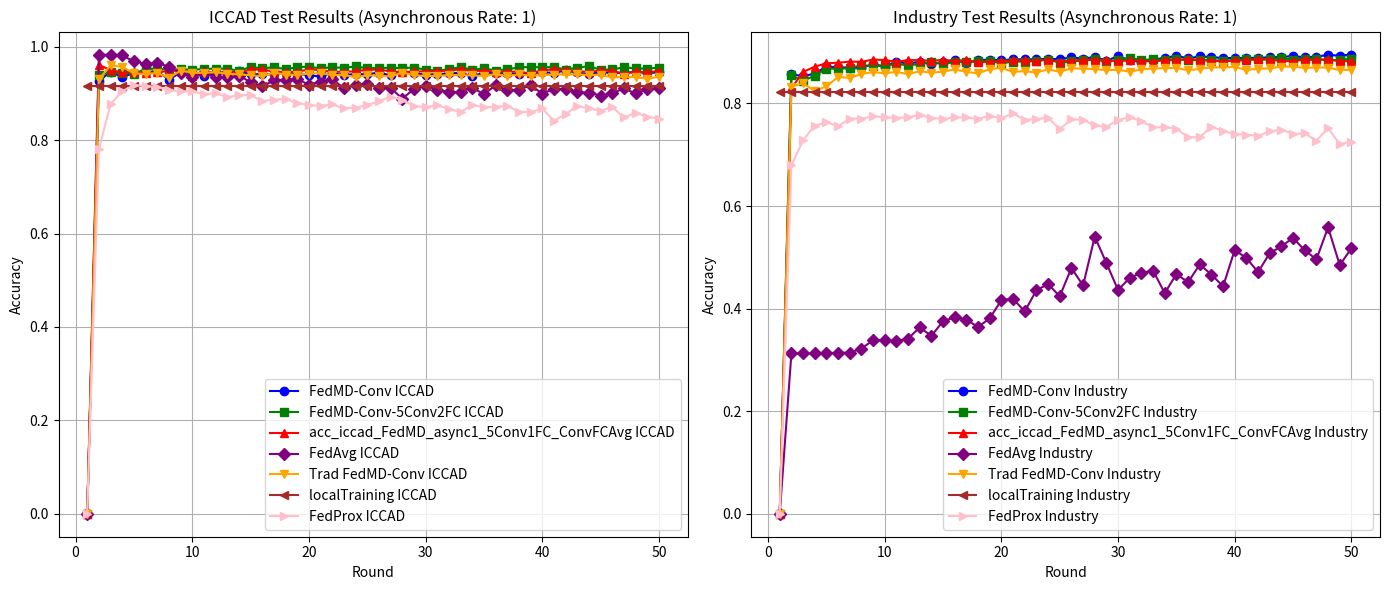

Generate this figure with matplotlib:
import matplotlib.pyplot as plt

# 2024-07-23的实验结果 ResultOutputData_10Nodes_100%Syn_50%Asyn_10%PrivateDate_50%PublicDate_dataSetReductPara-2_round-50_GetTimeIs_2024-07-22_14-46-43
acc_iccad_FedMD_async1 = [0.0, 0.926070226070226, 0.9469314998726762, 0.9347749200690376, 0.9438035820388763, 0.9462184873949578, 0.94699233228645, 0.9297314885550179, 0.9449593979005744, 0.9406883965707495, 0.9380160144866027, 0.9419588037235096, 0.9438417791358968, 0.9478510596157654, 0.9411340293693234, 0.9412783295136237, 0.9409727527374587, 0.9468367144837734, 0.942721330956625, 0.9384559884559884, 0.9364386158503806, 0.9438064114534704, 0.939147780324251, 0.9416928387516622, 0.9407803525450584, 0.9447981212687095, 0.9384588178705826, 0.9451263333616275, 0.9431542313895255, 0.9404889228418639, 0.940960020371785, 0.9430778371954842, 0.9439365645247999, 0.9363834422657952, 0.9451220892397363, 0.9433692668986786, 0.943543275896217, 0.941521659168718, 0.9432433579492404, 0.9455224514048044, 0.9439761763291173, 0.9491441020852787, 0.9449197860962567, 0.9410944175650057, 0.9461378490790257, 0.9435121523356818, 0.9444076620547209, 0.9460020371785077, 0.9438474379650851,0.9451249186543305]
acc_industry_FedMD_async1 = [0.0, 0.8568394903437776, 0.8534578091193206, 0.8581216443625289, 0.8722253385687957, 0.8704703902556294, 0.87012581136309, 0.8695328151294174, 0.876801025723215, 0.8719368539145765, 0.8813847263402514, 0.878027085503646, 0.8811523359243528, 0.8766247295456366, 0.8803910569757193, 0.8856478884526003, 0.8785559740363812, 0.8848385287282635, 0.8852872826348266, 0.8841493709431845, 0.8862248577610385, 0.8860886288965462, 0.8857761038544755, 0.8875791329433449, 0.886120682747015, 0.8900953602051447, 0.8870021636349066, 0.8909447872425675, 0.883315970830996, 0.8922109143360846, 0.8841093036300987, 0.8811042551486498, 0.8856238480647487, 0.8887490984854555, 0.8930202740604214, 0.8880118599246734, 0.8917541469669044, 0.8906723295135827, 0.8884526003686194, 0.8887891657985415, 0.8885888292331116, 0.8893260677938939, 0.8897427678499881, 0.8908886930042472, 0.8924433047519834, 0.8900472794294416, 0.8912893661351069, 0.8946229665838608, 0.8933087587146407, 0.8954964340091353]

# 异步率为：1 时 第 50 轮的测试结果： 2024-08-05的实验结果
# acc_iccad_FedMD_async1 =  [0.39323204029086384, 0.9161248337718926, 0.9394377953201483, 0.9392623716153128, 0.9323911382734913, 0.9441034999858529, 0.9408765526412586, 0.9371572871572871, 0.9297824180177121, 0.9355261296437767, 0.9393797923209688, 0.9324349941997001, 0.936986107574343, 0.939852304558187, 0.9384121325297796, 0.9310245310245311, 0.934054834054834, 0.9306114364937894, 0.9375378434201963, 0.9311362929009988, 0.9332201567495684, 0.9251379339614634, 0.9410618792971734, 0.9376481905893671, 0.9443779532014827, 0.9386625357213593, 0.9361585038055626, 0.9348583877995642, 0.9339048750813456, 0.9399173810938517, 0.9362660215601393, 0.9432617491441022, 0.9355954503013327, 0.9390628978864273, 0.9320813173754351, 0.9327957445604504, 0.9389921625215744, 0.9359929830518064, 0.9404125286478227, 0.9354256854256855, 0.934077469371587, 0.9379509379509379, 0.9331041507512096, 0.9355558384970148, 0.9405794641088759, 0.938444670797612, 0.9377585377585378, 0.934780578898226, 0.9306609512491866, 0.9344254873666639, 0.9377217553688142]
# acc_industry_FedMD_async1 = [0.5761278948633705, 0.8415097363570799, 0.847535860245212, 0.8582578732270214, 0.8606218446990944, 0.8745812965782515, 0.8721371904800064, 0.8751422389614552, 0.8690520073723855, 0.8698613670967225, 0.8757272217325106, 0.8743889734754389, 0.8756711274941903, 0.8794935491625931, 0.8719368539145765, 0.875454764003526, 0.8830595400272457, 0.8804711916018911, 0.8822581937655262, 0.8813286321019312, 0.8795175895504448, 0.8826508534337687, 0.8848946229665838, 0.8824825707188075, 0.8840131420786923, 0.88096001282154, 0.8791329433448192, 0.8826909207468547, 0.8842455324945909, 0.8890455966022918, 0.8864572481769372, 0.888684990784518, 0.8900633063546758, 0.8863049923872104, 0.8806795416299383, 0.8829794054010737, 0.883436172770254, 0.8847183267890054, 0.8847984614151775, 0.8843977882843177, 0.8856959692283036, 0.8872185271255709, 0.8851911210834201, 0.8897347543873707, 0.8835243208590431, 0.8859123327189679, 0.8860245211956086, 0.8878035098966264, 0.8799182626813046, 0.8809920666720089, 0.883924993989903]


#--------------------------------------------------------

# 异步率为： 1 时 第 50 轮的测试结果： 2024-08-06的实验结果，更换了网络架构，聚合了第一层卷积层
# 两个数据集对应的模型分别是：CNN_16_16_16_32_32_32_FC240_320_240_2_asml1_acc0_59 和CNN_16_16_32_32_32_FC240_240_2_iccad1_acc0_07
acc_iccad_FedMD_async1_5Conv2FC = [0.0, 0.939640098463628, 0.9456073338426279, 0.9436352318705261, 0.9418626036273097, 0.952491299550123, 0.9532439238321591, 0.9505036357977534, 0.9517811164869988, 0.9504300710183063, 0.952610134963076, 0.9529397617632911, 0.953381150439974, 0.9479713097360156, 0.9567821067821068, 0.9535141329258977, 0.9563067651302944, 0.9520697167755993, 0.9559941148176442, 0.9573366720425543, 0.9536895566307331, 0.9560889002065472, 0.954626092861387, 0.957844551962199, 0.9538253685312508, 0.9545015986192457, 0.9549486461251167, 0.9541394335511983, 0.9553589112412642, 0.9510200039611802, 0.9484862631921456, 0.9517613105848399, 0.9563690122513651, 0.9506083241377359, 0.9538465891407067, 0.9490436578671873, 0.951762725292137, 0.955612143847438, 0.9567821067821068, 0.9556715615539145, 0.9568797215856039, 0.9509719039130804, 0.9549260108083637, 0.9584599496364202, 0.9506111535523301, 0.9513397278103162, 0.9560266530854765, 0.9534731064142828, 0.9531279178338001, 0.9552513934866876, 0.9567113714172539]
acc_industry_FedMD_async1_5Conv2FC = [0.0, 0.8546758554371344, 0.8444025963618879, 0.8540588188156102, 0.868058338007853, 0.8678900552928921, 0.8688997515826589, 0.8745492427277826, 0.8729305232791088, 0.8740924753586026, 0.8766087026204022, 0.8749018350829394, 0.8764324064428239, 0.8812404840131421, 0.8764885006811441, 0.8812244570879075, 0.8813045917140796, 0.882706947672089, 0.8830835804150974, 0.8782194086064589, 0.8818014263963458, 0.8814087667281033, 0.8833640516066993, 0.8855356999759596, 0.8796698453401716, 0.8819136148729866, 0.8839891016908407, 0.8866095039666639, 0.8812084301626733, 0.8852311883965062, 0.8888693004247135, 0.8847183267890054, 0.8862168442984213, 0.8851991345460373, 0.8862889654619762, 0.8844859363731068, 0.8847183267890056, 0.8841894382562705, 0.8836284958730667, 0.8843737478964661, 0.886689638592836, 0.8858001442423271, 0.8866175174292812, 0.8881641157144001, 0.885752063466624, 0.88770734834522, 0.887378796377915, 0.8835243208590431, 0.8856238480647487, 0.8868739482330316, 0.8888452600368619]


#--------------------------------------------------------

# 异步率为： 1 时 第 50 轮的测试结果： 2024-08-06的实验结果，聚合了第一层卷积层和最后一层全连接层
# 两个数据集对应的模型分别是：CNN_16_16_16_32_32FC320_240_2_asml1_acc0_68 和CNN_16_16_32_32_32_FC240_2_iccad1_acc0_62
acc_iccad_FedMD_async1_5Conv1FC_ConvFCAvg =[0.0, 0.9612653142064908, 0.9498231615878675, 0.9451800922389157, 0.9465778230484112, 0.9428401663695782, 0.9452154599213424, 0.9483221571456866, 0.9487366663837251, 0.9373270520329344, 0.9485555838497015, 0.9438573409161644, 0.9471125824067, 0.9437554819907762, 0.9512817248111366, 0.9514571485159721, 0.946757490875138, 0.9456045044280337, 0.9467490026313555, 0.9513284101519396, 0.9499830235124354, 0.9458266134736724, 0.9468452027275557, 0.94699233228645, 0.9511586452762923, 0.9507681860623037, 0.9475468975468976, 0.9449112978524743, 0.9474917239623121, 0.9469527204821322, 0.9480901451489686, 0.9486319780437429, 0.9521064991653228, 0.9475398240104124, 0.9490252666723255, 0.9464023993435757, 0.946784370313782, 0.9465169906346377, 0.9428727046374107, 0.9497863791981439, 0.9515618368559545, 0.9497255467843703, 0.9479628214922332, 0.9457884163766517, 0.9495289024700788, 0.9488074017485782, 0.9416291769232945, 0.9472964943553179, 0.9450273038508332, 0.9483603542427073, 0.9473870356223297]
acc_industry_FedMD_async1_5Conv2FC_ConvFCAvg =  [0.0, 0.8298020674733554, 0.8614071640355798, 0.8718887731388734, 0.8782354355316933, 0.8795416299382962, 0.8816091032935331, 0.8813526724897829, 0.8855677538264285, 0.8847664075647087, 0.8814648609664235, 0.8845740844618961, 0.8844618959852552, 0.8831637150412692, 0.8850308518310761, 0.8827630419104094, 0.8846141517749819, 0.8801105857841172, 0.8814969148168924, 0.882290247615995, 0.8844218286721693, 0.8839570478403719, 0.883107620802949, 0.8855276865133425, 0.8815129417421268, 0.8837727382001763, 0.8848625691161152, 0.8852792691722093, 0.883924993989903, 0.882450516868339, 0.8841894382562705, 0.8833319977562304, 0.8814328071159547, 0.8846862729385366, 0.8846702460133024, 0.8865534097283436, 0.8847824344899431, 0.8837086304992388, 0.8816892379197052, 0.8842615594198253, 0.8838769132141998, 0.8866415578171327, 0.8856719288404518, 0.8828992707749018, 0.8823142880038464, 0.8858161711675615, 0.8845580575366615, 0.8865854635788123, 0.8819376552608382, 0.8831797419665037, 0.8857039826909208]



#--------------------------------------------------------
# 异步率为： 1 时 第 50 轮的测试结果：,addICCAD and Industry data
acc_iccad_FedMD_async1_5Conv1FC_ConvFCAvg_AddIndustry =  [0.0, 0.9505149534561299, 0.9504201680672268, 0.9513185072008602, 0.9436026936026936, 0.9516071074894604, 0.9481835158305746, 0.9465339671222024, 0.950751209574739, 0.9420451008686304, 0.9478666213960333, 0.9478270095917155, 0.9510567863509041, 0.9454842543077838, 0.936734289675466, 0.9517443340972754, 0.9458676399852871, 0.9434866876043346, 0.9450527685821803, 0.9402837902837904, 0.9479741391506098, 0.9469300851653794, 0.9489573607220667, 0.9473346914523386, 0.9481976629035452, 0.9430254930254931, 0.9491398579633874, 0.9456045044280339, 0.9392722745663923, 0.9435701553348613, 0.9493704552528082, 0.9459836459836459, 0.9482217129275952, 0.9476204623263446, 0.9453979571626631, 0.9482132246838131, 0.9456667515491045, 0.9460331607390431, 0.9488328664799252, 0.9483419630478453, 0.948356110120816, 0.9474167444755679, 0.9483235718529835, 0.9514995897348839, 0.946993746993747, 0.9500933706816059, 0.9431867696573579, 0.950657838893133, 0.9504329004329005, 0.9501527883880826, 0.9482584953173188]
acc_industry_FedMD_async1_5Conv2FC_ConvFCAvg_AddIndustry = [0.0, 0.8159548040708389, 0.8640115393861688, 0.8708550364612548, 0.8774581296578251, 0.8781633143681384, 0.880751662793493, 0.8814247936533375, 0.8839971151534579, 0.8856959692283034, 0.8876111867938136, 0.8855356999759596, 0.8892459331677218, 0.8870502444106098, 0.8908566391537784, 0.8880118599246736, 0.8900793332799102, 0.8902235756070198, 0.8859844538825227, 0.8882202099527206, 0.8868178539947111, 0.8889253946630339, 0.8909928680182707, 0.8910088949435051, 0.889053610064909, 0.8932526644763202, 0.8897908486256911, 0.8888292331116275, 0.8884205465181505, 0.88770734834522, 0.8897908486256911, 0.8913935411491305, 0.8917541469669044, 0.8889654619761199, 0.8896706466864333, 0.8922349547239362, 0.8882202099527206, 0.8929721932847183, 0.8931885567753826, 0.8924192643641318, 0.8871624328872507, 0.8919224296818655, 0.8882282234153378, 0.8911130699575287, 0.8907123968266688, 0.8908646526163956, 0.890640275663114, 0.8898870101770975, 0.8915778507893262, 0.8887090311723697, 0.8906723295135828]


#--------------------------------------------------------

acc_iccad_FedAvg_async1=    [0.0, 0.982174688057041, 0.983348895113601, 0.981255128313952, 0.9686500862971451, 0.9635005517358458, 0.9651203915909798, 0.9575304869422517, 0.9432773109243697, 0.9345980816569052, 0.9433621933621934, 0.9348456554338908, 0.9342797725150668, 0.9381136292900999, 0.9241221741221741, 0.9151458563223269, 0.9277438248026485, 0.9291656056361939, 0.9308491073196954, 0.9187250657838893, 0.9253317488611608, 0.9299861358684888, 0.9115737203972498, 0.917076931782814, 0.9211654358713183, 0.9115100585688822, 0.9119556913674561, 0.8889666977902271, 0.909232379820615, 0.9159027247262541, 0.9082562317856435, 0.9022578728461081, 0.9034462269756387, 0.9122881475822652, 0.8983532807062218, 0.9175084175084175, 0.906692980222392, 0.9076903488668193, 0.9174023144611378, 0.8998387233681351, 0.9092818945760122, 0.9099892482245423, 0.9023781229663582, 0.9017344311461958, 0.8954389836742778, 0.9001924001924003, 0.9107885578473812, 0.8999377528789292, 0.909748747984042, 0.9114039555216026]

acc_industry_FedAvg_async1= [0.0, 0.31256510938376475, 0.31256510938376475, 0.31256510938376475, 0.3131661190800545, 0.3138873307156022, 0.31428800384646205, 0.322181264524401, 0.3382081897587948, 0.33844859363731067, 0.3365253626091834, 0.3417341133103614, 0.36329032775062103, 0.3468226620722814, 0.3755909928680183, 0.3829633784758394, 0.3786761759756391, 0.36405160669925474, 0.3811202820738841, 0.41665998878115235, 0.4190640275663114, 0.39446269733151695, 0.43593236637551086, 0.4478323583620483, 0.42403237438897345, 0.47916499719528816, 0.4451077810722013, 0.5402676496514144, 0.4888612869620963, 0.43613270294094075, 0.46017309079253144, 0.4697091113069957, 0.47419665037262604, 0.4301626732911291, 0.4674252744610946, 0.4514784838528728, 0.4860966423591634, 0.466343457007773, 0.44346502123567594, 0.5143040307716964, 0.4985175094158186, 0.4711916018911772, 0.5081737318695408, 0.5214760798140876, 0.5379437454924273, 0.5135427518230627, 0.49607340331757355, 0.5583780751662794, 0.48493469027966984, 0.5175895504447472]

acc_iccad_TraditionalFedMD_async1 = [0.0, 0.9305208952267776, 0.9599736864442747, 0.9569264069264068, 0.9431995020230316, 0.9411071499306793, 0.944127550009903, 0.9328735534617888, 0.9487791076026371, 0.9442775089833914, 0.943964858670741, 0.9457629516453047, 0.9421130068188892, 0.9408949438361203, 0.9389525507172566, 0.9367753161870809, 0.9447981212687093, 0.940064510652746, 0.9400758283111224, 0.9422360863537333, 0.943449905214611, 0.9392864216393628, 0.9399654811419517, 0.9344410491469315, 0.9387431740372916, 0.9377896613190732, 0.9362929009987834, 0.9446651387827858, 0.9393203746144924, 0.9370992841581078, 0.9375944317120787, 0.9389426477661772, 0.9388110799875505, 0.9387884446707977, 0.9372039724980901, 0.9413872619754973, 0.936755510284922, 0.9412104235633647, 0.9380400645106526, 0.9390911920323685, 0.9402880344056814, 0.9409303115185468, 0.9408185496420792, 0.9394519423931188, 0.9398084486319782, 0.9341609371021136, 0.9360212771977479, 0.9346249610955493, 0.9315027020909372, 0.9358967829556064, 0.9383428118722236]

acc_industry_TraditionalFedMD_async1 = [0.0, 0.8325026043753505, 0.839674653417742, 0.8240884686272938, 0.8335683949034378, 0.8517669685070919, 0.8499078451799024, 0.8574244731148329, 0.8615273659748377, 0.8586425194326468, 0.8618479044795256, 0.8569677057456527, 0.8629778027085504, 0.8598846061383123, 0.8622165237599166, 0.8663514704703903, 0.8616555813767128, 0.8586986136709672, 0.8671047359564067, 0.8692523439378157, 0.8616315409888612, 0.8631781392739803, 0.8600849427037423, 0.8667681705264844, 0.8616876352271816, 0.8686112669284398, 0.8678900552928919, 0.8670967224937896, 0.8650212356759355, 0.8656222453722254, 0.8620883083580416, 0.866423591633945, 0.8680823783957049, 0.8689237919705105, 0.869508774741566, 0.8646365894703102, 0.8675374629377355, 0.8705024441060981, 0.8702299863771137, 0.8713759115313728, 0.8651815049282794, 0.8678419745171888, 0.868539145764885, 0.8719048000641078, 0.8716323423351231, 0.8694927478163315, 0.870173892138793, 0.8700536901995353, 0.8651815049282796, 0.8656142319096081, 0.8698212997836364]



acc_iccad_localTraining = [0.9156792009733186]* 50

acc_industry_localTraining =[0.8231989742767851]* 50

 # [0.9328579916815212, 0.9316455875279404, 0.9220185043714455, 0.8995939790057437, 0.9175876411170527, 0.8945731828084769, 0.8994256288373936, 0.8831692272868743, 0.8495472936649409, 0.8538211244093598, 0.8458888605947429, 0.8349857114562995, 0.8208626885097473, 0.8328014033896386, 0.8321562968621793, 0.7696149166737402, 0.8240415358062417, 0.718860877684407, 0.7331961067255184, 0.6795093795093795, 0.7011699629346688, 0.684360410830999, 0.6598704128115893, 0.6215007215007214, 0.7046402399343575, 0.6419248507483801, 0.6271538918597741, 0.6791854115383528, 0.5852827999886824, 0.48230908525026167, 0.6115029850323968, 0.6112384347678466, 0.5962934668817021, 0.6597756274226863, 0.635107376283847, 0.5930863254392666, 0.5797258297258298, 0.6260843731431966, 0.624025974025974, 0.6614817644229409, 0.6124069829952183, 0.6249794867441926, 0.6007243301360948, 0.6975369945958182, 0.5487734487734487, 0.6981226834168011, 0.6719421101774044, 0.5723396429278782, 0.6479161361514303, 0.6588249441190618]
 #
 # [0.8053610064909048, 0.7948233031492908, 0.7602612388813206, 0.7667681705264845, 0.754130939979165, 0.7342976200016026, 0.7312444907444506, 0.7373026684830516, 0.7500040067313086, 0.7337687314688678, 0.7306915618238641, 0.7275823383283917, 0.7280551326228062, 0.72498597644042, 0.7348745893100409, 0.7235996474076448, 0.7172690119400593, 0.7153377674493149, 0.6935812164436254, 0.7186473275102172, 0.7191762160429522, 0.7176216042952159, 0.7172529850148248, 0.7136549402997034, 0.6995432326308197, 0.7047039025562946, 0.7070758874909848, 0.7020033656542992, 0.6576488500681144, 0.6643481048160911, 0.6793332799102492, 0.7048160910329353, 0.733576408366055, 0.731869540828592, 0.7280551326228063, 0.7114031573042711, 0.6927798701819057, 0.6938616876352272, 0.6567032614792853, 0.6682426476480486, 0.7143841653978684, 0.7186633544354516, 0.7404199054411411, 0.6978363650933568, 0.7342415257632823, 0.7113390496033336, 0.6915538104014745, 0.7233912973795978, 0.7067072682105937, 0.675334562064268]


acc_iccad_FedProx_async1 =[0.0, 0.7803056027164686, 0.8772495755517825, 0.905149971703452, 0.9172043010752688, 0.9162988115449915, 0.913469156762875, 0.907187323146576, 0.9041878890775326, 0.9046406338426711, 0.8983588002263723, 0.9004527447651386, 0.8920203735144312, 0.896434634974533, 0.8963214487832485, 0.883644595359366, 0.8867572156196944, 0.8882286361063949, 0.879173740803622, 0.8748726655348047, 0.8735710243350312, 0.8764006791171477, 0.8677985285795133, 0.8695529145444256, 0.8750990379173741, 0.8834748160724392, 0.8932654216185625, 0.8855121675155632, 0.8730050933786078, 0.8706281833616298, 0.8744765138653084, 0.8672891907187322, 0.8601584606677986, 0.8754951895868703, 0.870118845500849, 0.8714770797962649, 0.8732880588568193, 0.860894170911149, 0.8594227504244483, 0.868081494057725, 0.8411431805319751, 0.855800792303339, 0.8730616864742501, 0.868081494057725, 0.862988115449915, 0.870967741935484, 0.8487266553480476, 0.8584606677985287, 0.8505942275042445, 0.8456140350877194]
acc_industry_FedProx_async1 = [0.0, 0.6791182364729459, 0.7286573146292585, 0.7568737474949899, 0.7634468937875751, 0.7556713426853708, 0.7705811623246492, 0.770501002004008, 0.7752304609218437, 0.7730661322645291, 0.771943887775551, 0.773066132264529, 0.7780360721442886, 0.7713026052104208, 0.7701002004008017, 0.7728256513026052, 0.7728256513026052, 0.7701002004008016, 0.775871743486974, 0.7708216432865732, 0.7809218436873748, 0.7680961923847696, 0.7694589178356713, 0.7724248496993987, 0.7502204408817635, 0.76937875751503, 0.7680961923847696, 0.7571142284569139, 0.7541482965931865, 0.767935871743487, 0.7730661322645291, 0.7654509018036072, 0.7533466933867736, 0.75374749498998, 0.7508617234468937, 0.734188376753507, 0.7345090180360722, 0.7542284569138277, 0.746933867735471, 0.7399599198396793, 0.7394789579158317, 0.7367535070140281, 0.7456513026052105, 0.749258517034068, 0.7405210420841684, 0.7416432865731462, 0.7276152304609218, 0.7519038076152305, 0.7208817635270541, 0.7252905811623247]

print("分界")




print()
#------------------------------------------------------------------------上面是数据，下面是数据处理逻辑
len=min(len(acc_iccad_FedMD_async1),len(acc_iccad_FedAvg_async1))

rounds = list(range(1, len+1))

plt.figure(figsize=(14, 6))

# Plotting ICCAD results
plt.subplot(1, 2, 1)
# 设置ICCAD数据的形状和颜色
plt.plot(rounds, acc_iccad_FedMD_async1[:len], label='FedMD-Conv ICCAD', marker='o', color='blue')
plt.plot(rounds, acc_iccad_FedMD_async1_5Conv2FC[:len], label='FedMD-Conv-5Conv2FC ICCAD', marker='s', color='green')
plt.plot(rounds, acc_iccad_FedMD_async1_5Conv1FC_ConvFCAvg[:len], label='acc_iccad_FedMD_async1_5Conv1FC_ConvFCAvg ICCAD', marker='^', color='red')
# plt.plot(rounds, acc_iccad_FedMD_async1_5Conv1FC_ConvFCAvg_AddIndustry[:len], label='acc_iccad_FedMD_async1_5Conv1FC_ConvFCAvg_AddIndustry ICCAD', marker='*', color='black')
plt.plot(rounds, acc_iccad_FedAvg_async1[:len], label='FedAvg ICCAD', marker='D', color='purple')
plt.plot(rounds, acc_iccad_TraditionalFedMD_async1[:len], label='Trad FedMD-Conv ICCAD', marker='v', color='orange')
plt.plot(rounds, acc_iccad_localTraining[:len], label='localTraining ICCAD', marker='<', color='brown')
plt.plot(rounds, acc_iccad_FedProx_async1[:len], label='FedProx ICCAD', marker='>', color='pink')


plt.xlabel('Round')
plt.ylabel('Accuracy')
plt.title('ICCAD Test Results (Asynchronous Rate: 1)')
plt.legend()
plt.grid(True)

# Plotting Industry results
plt.subplot(1, 2, 2)


plt.plot(rounds, acc_industry_FedMD_async1[:len], label='FedMD-Conv Industry', marker='o', color='blue')
plt.plot(rounds, acc_industry_FedMD_async1_5Conv2FC[:len], label='FedMD-Conv-5Conv2FC Industry', marker='s', color='green')
plt.plot(rounds, acc_industry_FedMD_async1_5Conv2FC_ConvFCAvg[:len], label='acc_iccad_FedMD_async1_5Conv1FC_ConvFCAvg Industry', marker='^', color='red')
# plt.plot(rounds, acc_industry_FedMD_async1_5Conv2FC_ConvFCAvg_AddIndustry[:len], label='acc_industry_FedMD_async1_5Conv2FC_ConvFCAvg Industry', marker='*', color='black')
plt.plot(rounds, acc_industry_FedAvg_async1[:len], label='FedAvg Industry', marker='D', color='purple')
plt.plot(rounds, acc_industry_TraditionalFedMD_async1[:len], label='Trad FedMD-Conv Industry', marker='v', color='orange')
plt.plot(rounds, acc_industry_localTraining[:len], label='localTraining Industry', marker='<', color='brown')
plt.plot(rounds, acc_industry_FedProx_async1[:len], label='FedProx Industry', marker='>', color='pink')




plt.xlabel('Round')
plt.ylabel('Accuracy')
plt.title('Industry Test Results (Asynchronous Rate: 1)')
plt.legend()
plt.grid(True)

plt.tight_layout()
plt.show()


#--------------------------------------------------------
# 1、画图提示

# 在 Matplotlib 中，你可以选择多种不同的 marker 符号来标记数据点。以下是一些常用的 marker 符号及其对应的字符串表示：
#
# '.' : 点标记（点）
# ',' : 像素标记（像素点）
# 'o' : 圆形标记
# 'v' : 下三角形标记
# '^' : 上三角形标记
# '<' : 左三角形标记
# '>' : 右三角形标记
# '1' : 下叉形标记
# '2' : 上叉形标记
# '3' : 左叉形标记
# '4' : 右叉形标记
# 's' : 方形标记
# 'p' : 五边形标记
# '*' : 星形标记
# 'h' : 六边形标记 1
# 'H' : 六边形标记 2
# '+' : 加号标记
# 'x' : 叉形标记
# 'D' : 菱形标记
# 'd' : 小菱形标记
# '|' : 竖线标记
# '_' : 横线标记
# 你可以使用这些符号来指定 marker 参数，使你的数据点在图表中更加明显。



















